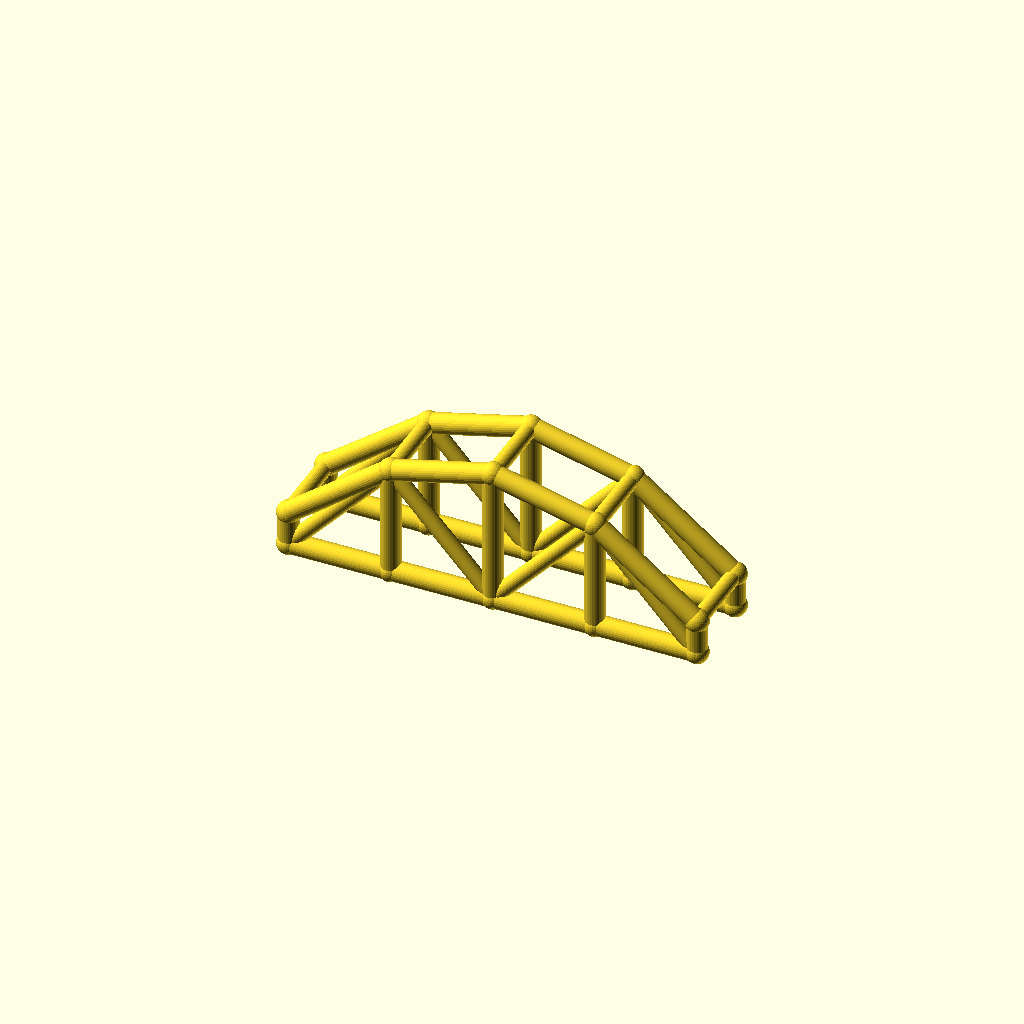
Cell 1 — every parameter at its default value.
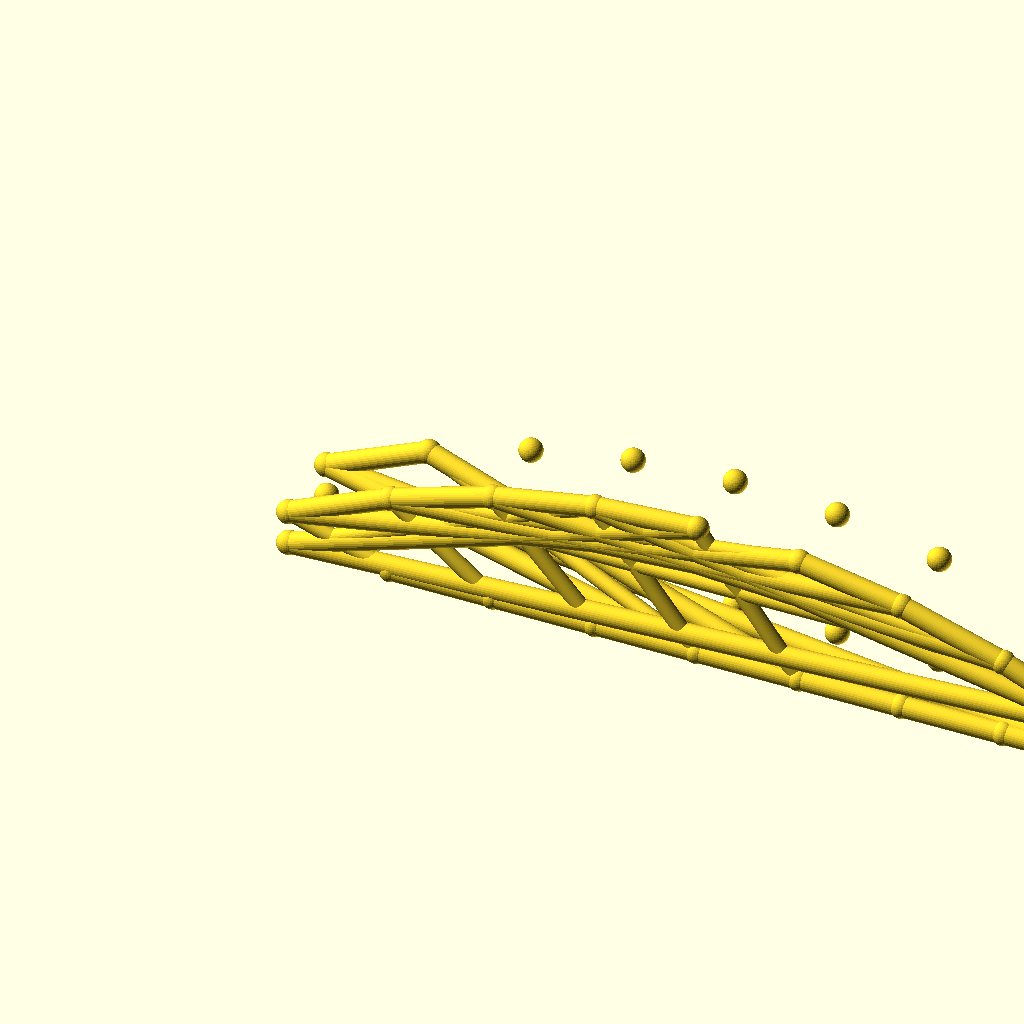
Cell 2: bays = 8 (everything else at default).
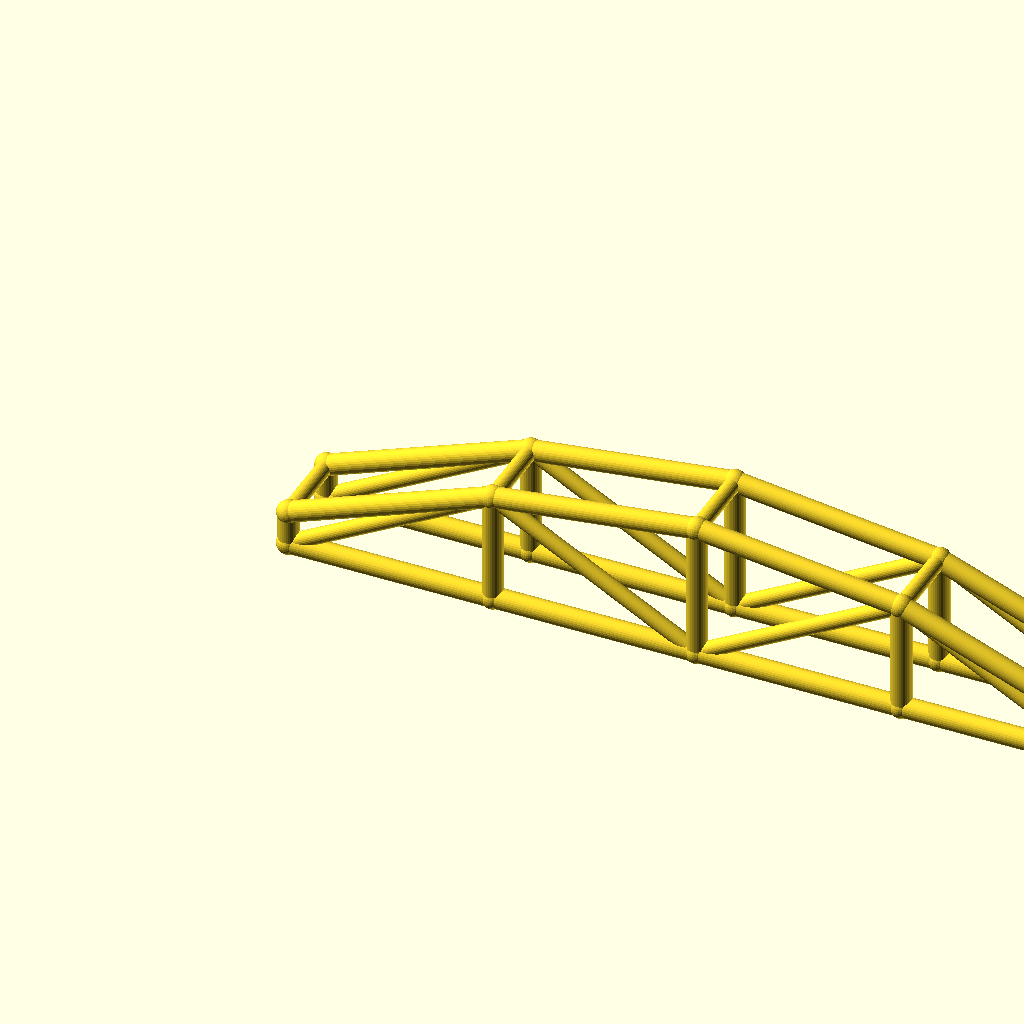
Cell 3 — arch_bay set to 60, the other parameters unchanged.
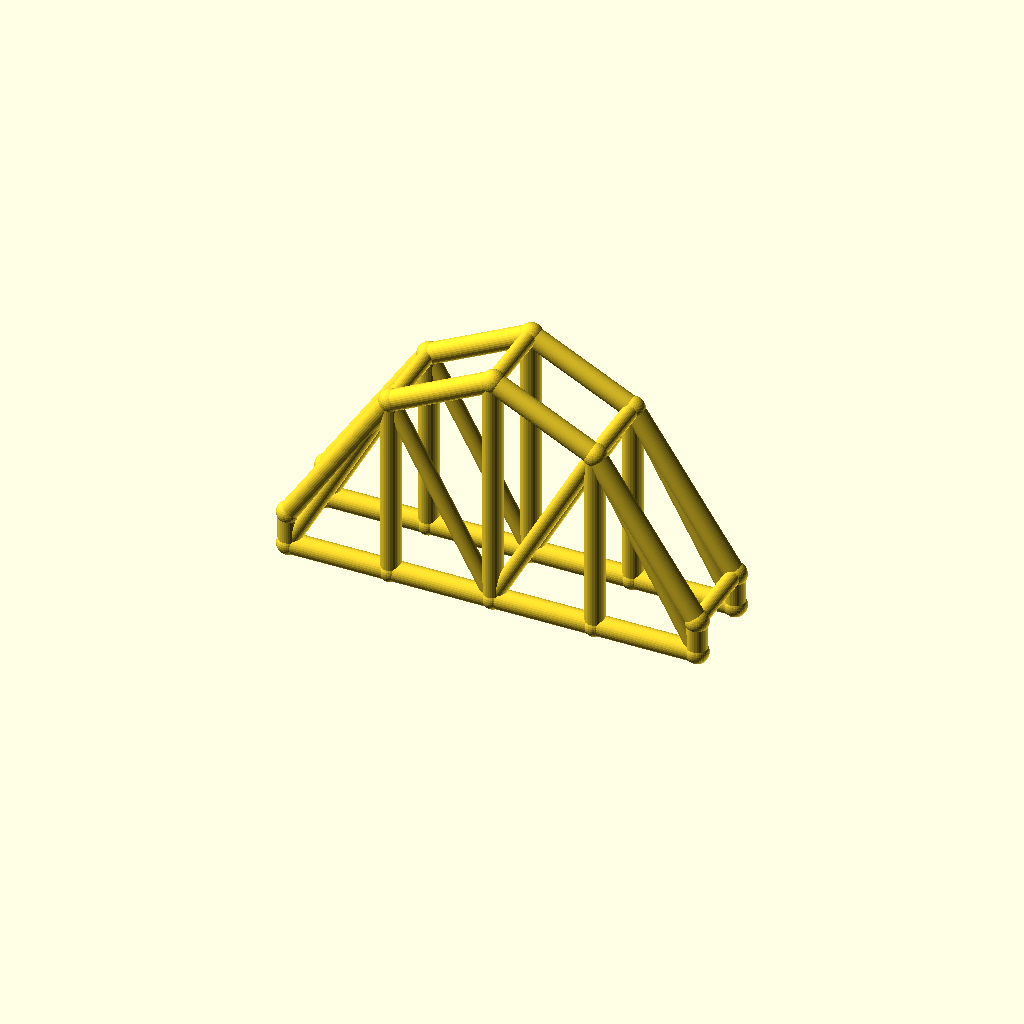
Cell 4: rise = 60 (everything else at default).
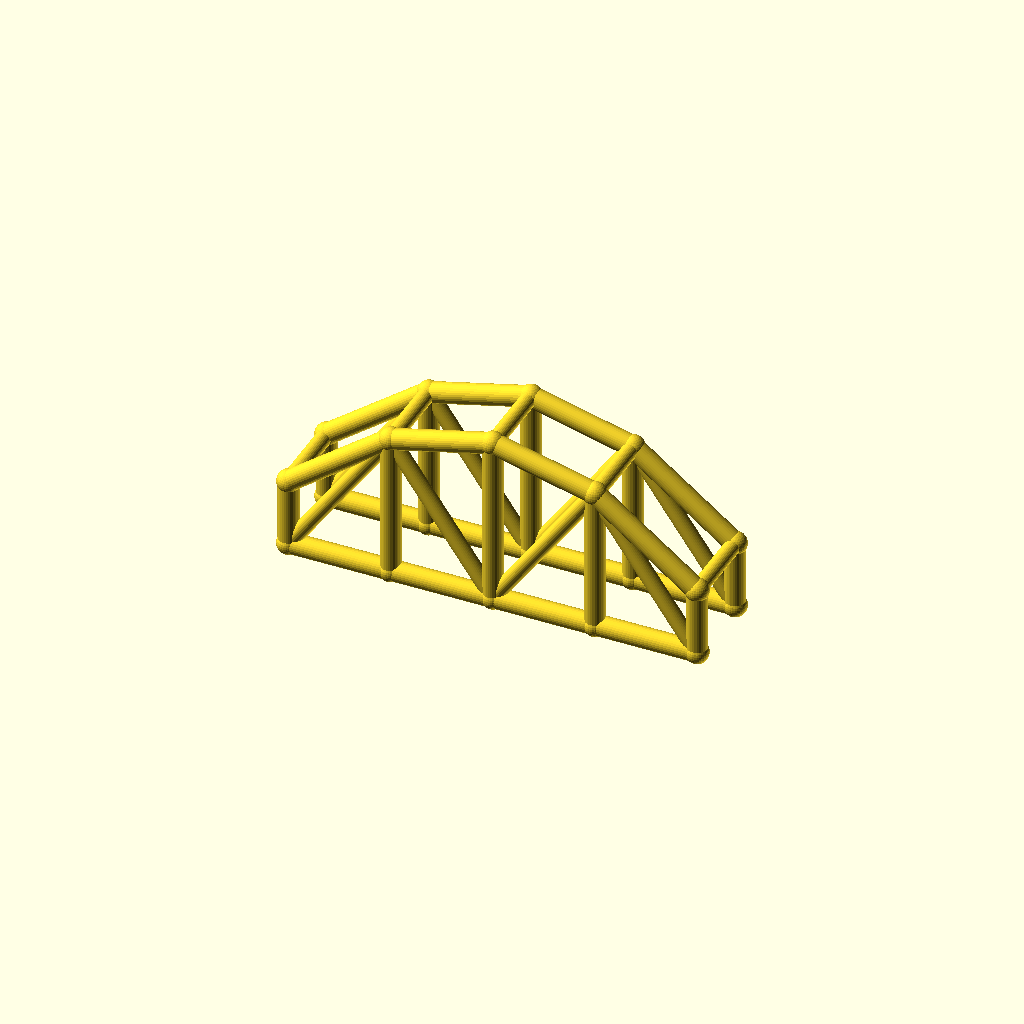
Cell 5: the same model with col_h = 20.
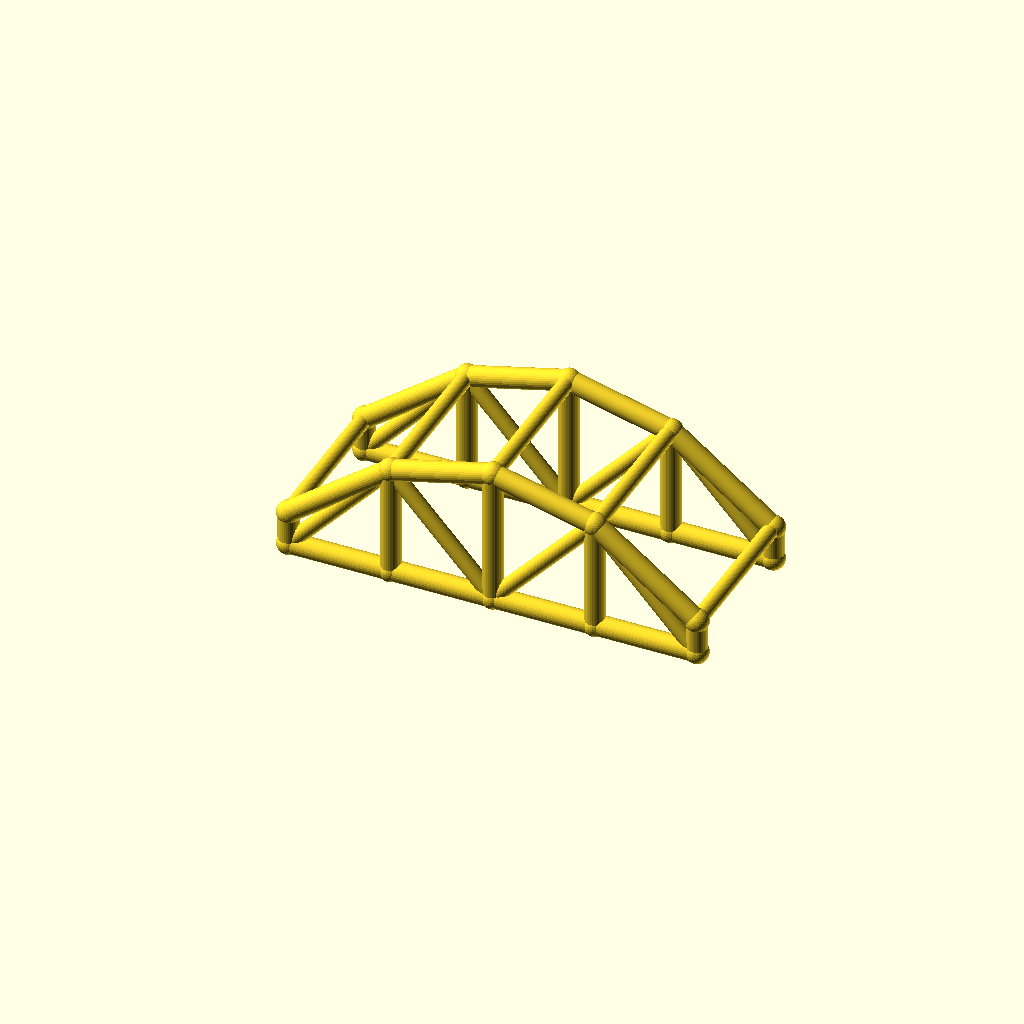
Cell 6: the same model with arch_w = 48.
All cells are drawn from one camera (rotation 55°, 0°, 25°, orthographic, colour scheme Cornfield), so only the parameter changes between them.
Source of the model, optional_data/data/wire3/archtruss/scene_0247.scad:
$fn = 32;

// ----------------------------------------------------------------------
// Arch truss pair: 4 bays of 30 mm, rise 30 mm
// ----------------------------------------------------------------------

// --- parameters (mm) ---
bays = 4;                 // number of arch bays
arch_bay = 30;            // bay length, X
rise = 30;                // arch rise over the tie
col_h = 10;               // end post height
arch_w = 24;              // distance between the two trusses, Y
chord_r = 3;              // chord radius
brace_r = 2.3;            // web and cross brace radius
joint_r = 3.4;            // joint ball radius

bbox_x = bays * arch_bay + 2 * joint_r;  // overall X, joints included
bbox_y = arch_w + 2 * joint_r;  // overall Y, joints included
bbox_z = col_h + rise + 2 * joint_r;  // overall Z, joints included
chord_d = 2 * chord_r;  // chord stock diameter
brace_d = 2 * brace_r;  // web stock diameter
arch_span = bays * arch_bay;  // truss span
crown_z = col_h + rise;  // crown height over the tie
nodes = concat([for (i = [0 : bays]) [i * arch_bay, 0, col_h + 4 * rise * (i / bays) * (1 - i / bays)]], [for (i = [0 : bays]) [i * arch_bay, 0, 0]], [for (i = [0 : bays]) [i * arch_bay, arch_w, col_h + 4 * rise * (i / bays) * (1 - i / bays)]], [for (i = [0 : bays]) [i * arch_bay, arch_w, 0]]);

module member(a, b, r) {
  /* round stock from joint a to joint b, ends buried in the joint balls */
  d = b - a;
  length = norm(d);
  translate(a) rotate([0, acos(d[2] / length), atan2(d[1], d[0])])
    cylinder(h = length, r = r);
}

module joint(p, r) {
  /* ball at the joint centre, fatter than every member meeting there */
  translate(p) sphere(r = r);
}

/* members - each call is one graph edge */
member(nodes[0], nodes[1], chord_r);
member(nodes[5], nodes[6], chord_r);
member(nodes[1], nodes[2], chord_r);
member(nodes[6], nodes[7], chord_r);
member(nodes[2], nodes[3], chord_r);
member(nodes[7], nodes[8], chord_r);
member(nodes[3], nodes[4], chord_r);
member(nodes[8], nodes[9], chord_r);
member(nodes[0], nodes[5], chord_r);
member(nodes[1], nodes[6], chord_r);
member(nodes[2], nodes[7], chord_r);
member(nodes[3], nodes[8], chord_r);
member(nodes[4], nodes[9], chord_r);
member(nodes[5], nodes[1], brace_r);
member(nodes[1], nodes[7], brace_r);
member(nodes[7], nodes[3], brace_r);
member(nodes[3], nodes[9], brace_r);
member(nodes[10], nodes[11], chord_r);
member(nodes[15], nodes[16], chord_r);
member(nodes[11], nodes[12], chord_r);
member(nodes[16], nodes[17], chord_r);
member(nodes[12], nodes[13], chord_r);
member(nodes[17], nodes[18], chord_r);
member(nodes[13], nodes[14], chord_r);
member(nodes[18], nodes[19], chord_r);
member(nodes[10], nodes[15], chord_r);
member(nodes[11], nodes[16], chord_r);
member(nodes[12], nodes[17], chord_r);
member(nodes[13], nodes[18], chord_r);
member(nodes[14], nodes[19], chord_r);
member(nodes[15], nodes[11], brace_r);
member(nodes[11], nodes[17], brace_r);
member(nodes[17], nodes[13], brace_r);
member(nodes[13], nodes[19], brace_r);
member(nodes[0], nodes[10], brace_r);
member(nodes[1], nodes[11], brace_r);
member(nodes[2], nodes[12], brace_r);
member(nodes[3], nodes[13], brace_r);
member(nodes[4], nodes[14], brace_r);

/* joint balls */
for (p = nodes) joint(p, joint_r);
Customizer parameters (derived from the source; name, type, default, range or options):
bays: number, default 4
arch_bay: number, default 30
rise: number, default 30
col_h: number, default 10
arch_w: number, default 24
chord_r: number, default 3
brace_r: number, default 2.3
joint_r: number, default 3.4
